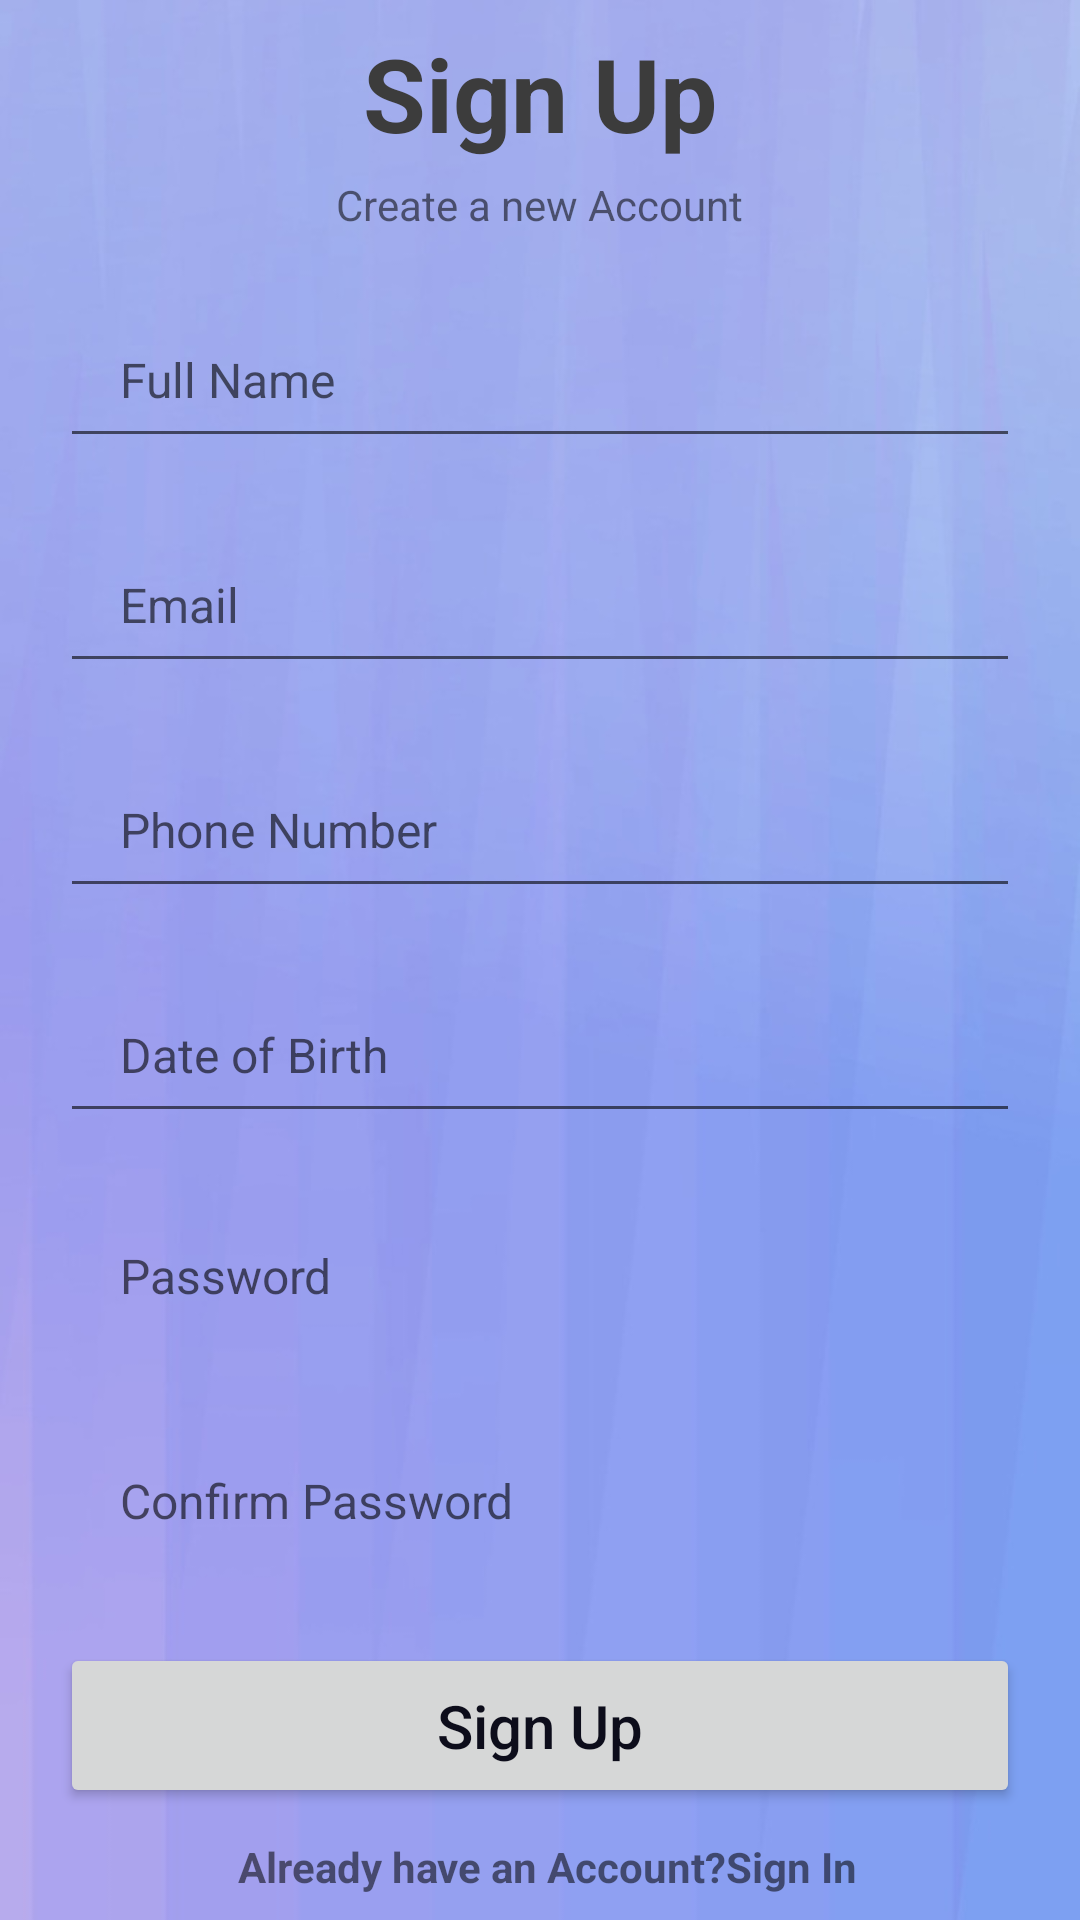

Android layout source for this screen:
<!-- AndroidManifest.xml: application theme Theme.ResumeBuilding -->
<!-- res/layout/activity_sign_up.xml -->
<?xml version="1.0" encoding="utf-8"?>
<LinearLayout xmlns:android="http://schemas.android.com/apk/res/android"
    xmlns:app="http://schemas.android.com/apk/res-auto"
    xmlns:tools="http://schemas.android.com/tools"
    android:layout_width="match_parent"
    android:layout_height="match_parent"
    android:gravity="center"
    android:orientation="vertical"
    android:background="@drawable/resume10"
    >

    <TextView

        android:layout_width="wrap_content"
        android:layout_height="wrap_content"
        android:layout_gravity="center"
        android:layout_marginTop="0dp"
        android:text="Sign Up"
        android:textAlignment="center"
        android:textColor="#3c3c3c"
        android:textSize="34sp"
        android:textStyle="bold" />
    <TextView
        android:layout_width="wrap_content"
        android:layout_height="wrap_content"
        android:layout_gravity="center"
        android:text="Create a new Account"
        android:layout_marginTop="5dp"/>

    <EditText
        android:id="@+id/name"
        android:layout_width="match_parent"
        android:layout_height="55dp"
        android:layout_marginStart="20dp"
        android:layout_marginTop="20dp"
        android:layout_marginEnd="20dp"

        android:hint="Full Name"
        android:inputType="text"
        android:maxLines="1"
        android:paddingStart="20dp"
        android:paddingEnd="20dp"
        android:textSize="16sp" />

    <EditText
        android:id="@+id/email"
        android:layout_width="match_parent"
        android:layout_height="55dp"
        android:layout_marginStart="20dp"
        android:layout_marginTop="20dp"
        android:layout_marginEnd="20dp"

        android:hint="Email"
        android:inputType="textEmailAddress"
        android:maxLines="1"
        android:paddingStart="20dp"
        android:paddingEnd="20dp"
        android:textSize="16sp" />

    <EditText
        android:id="@+id/phone"
        android:layout_width="match_parent"
        android:layout_height="55dp"
        android:layout_marginStart="20dp"
        android:layout_marginTop="20dp"
        android:layout_marginEnd="20dp"

        android:hint="Phone Number"
        android:inputType="phone"
        android:maxLines="1"
        android:paddingStart="20dp"
        android:paddingEnd="20dp"
        android:textSize="16sp" />

    <EditText
        android:id="@+id/date"
        android:layout_width="match_parent"
        android:layout_height="55dp"
        android:layout_marginStart="20dp"
        android:layout_marginTop="20dp"
        android:layout_marginEnd="20dp"

        android:hint="Date of Birth"
        android:inputType="date"
        android:maxLines="1"
        android:paddingStart="20dp"
        android:paddingEnd="20dp"
        android:textSize="16sp" />

    <RelativeLayout
        android:layout_width="match_parent"
        android:layout_height="55dp"
        android:layout_marginStart="20dp"
        android:layout_marginEnd="20dp"
        android:layout_marginTop="20dp"
        >

        <EditText
            android:id="@+id/password"
            android:layout_width="match_parent"
            android:layout_height="match_parent"
            android:background="@android:color/transparent"
            android:hint="Password"
            android:inputType="textPassword"
            android:maxLines="1"
            android:paddingStart="20dp"
            android:paddingEnd="20dp"
            android:textSize="16sp" />
    </RelativeLayout>
    <RelativeLayout
        android:layout_width="match_parent"
        android:layout_height="55dp"
        android:layout_marginStart="20dp"
        android:layout_marginEnd="20dp"
        android:layout_marginTop="20dp"
        >

        <EditText
            android:id="@+id/c_password"
            android:layout_width="match_parent"
            android:layout_height="match_parent"
            android:background="@android:color/transparent"
            android:hint="Confirm Password"
            android:inputType="textPassword"
            android:maxLines="1"
            android:paddingStart="20dp"
            android:paddingEnd="20dp"
            android:textSize="16sp" />
    </RelativeLayout>



    <androidx.appcompat.widget.AppCompatButton
        android:id="@+id/button"
        android:layout_width="match_parent"
        android:layout_height="55dp"
        android:layout_marginStart="20dp"
        android:layout_marginTop="20dp"
        android:layout_marginEnd="20dp"

        android:text="Sign Up"
        android:textSize="20sp"
        android:textAllCaps="false"
        android:textColor="#F000000F">

    </androidx.appcompat.widget.AppCompatButton>
    <LinearLayout
        android:layout_width="wrap_content"
        android:layout_height="wrap_content"
        android:orientation="horizontal"
        android:gravity="center"
        android:layout_marginTop="10dp"
        >



        <TextView
            android:id="@+id/loginrt"
            android:layout_width="wrap_content"
            android:layout_height="match_parent"
            android:layout_marginStart="5dp"
            android:gravity="center_horizontal"
            android:paddingStart="20dp"
            android:paddingEnd="20dp"
            android:text="Already have an Account?Sign In"

            android:textStyle="bold"
            />


    </LinearLayout>
</LinearLayout>
<!-- resources referenced by this layout -->
<resources>
  <!-- drawable resume10: jpg bitmap (drawable, 31549 bytes) -->
  <style name="Theme.ResumeBuilding" parent="Theme.MaterialComponents.DayNight.DarkActionBar">
          
          <item name="colorPrimary">@color/purple_500</item>
          <item name="colorPrimaryVariant">@color/purple_700</item>
          <item name="colorOnPrimary">@color/white</item>
          
          <item name="colorSecondary">@color/teal_200</item>
          <item name="colorSecondaryVariant">@color/teal_700</item>
          <item name="colorOnSecondary">@color/black</item>
          
          <item name="android:statusBarColor">?attr/colorPrimaryVariant</item>
          
      </style>
  <color name="purple_500">#FF6200EE</color>
  <color name="purple_700">#FF3700B3</color>
  <color name="white">#FFFFFFFF</color>
  <color name="teal_200">#FF03DAC5</color>
  <color name="teal_700">#FF018786</color>
  <color name="black">#F000000F</color>
</resources>
